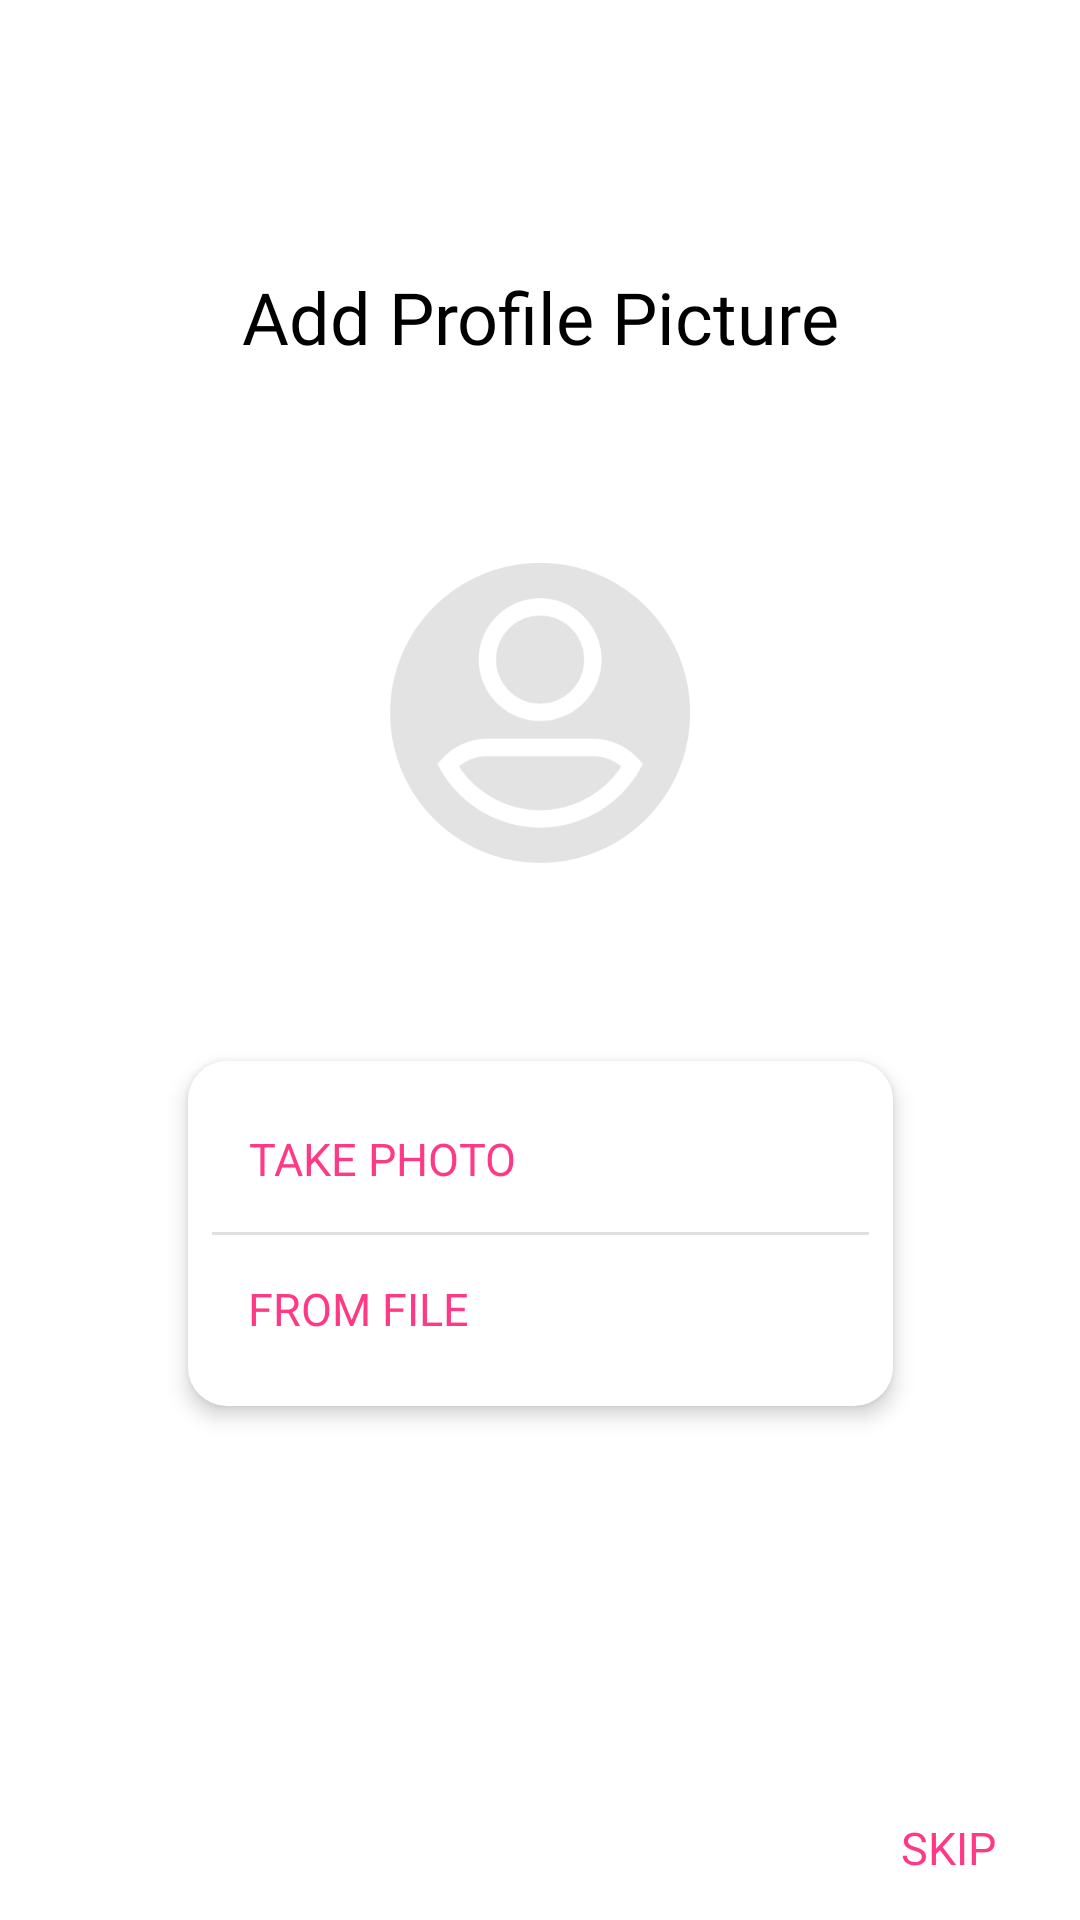

The Android layout XML behind this screen, and the referenced resources:
<!-- AndroidManifest.xml: application theme AppTheme -->
<!-- res/layout/fragment_add_profile_picture.xml -->
<?xml version="1.0" encoding="utf-8"?>
<androidx.constraintlayout.widget.ConstraintLayout xmlns:android="http://schemas.android.com/apk/res/android"
    xmlns:tools="http://schemas.android.com/tools"
    xmlns:android1="http://schemas.android.com/apk/res/android"
    android:layout_width="match_parent"
    android:layout_height="match_parent"
    xmlns:app="http://schemas.android.com/apk/res-auto"
    tools:context=".ui.user_auth.add_profile_picture.AddProfilePictureFragment">

    

    <TextView
        android:id="@+id/textViewHeaderAddPicture"
        style="@style/TitleBase.Black"
        android:layout_width="wrap_content"
        android:layout_height="wrap_content"
        android:layout_marginTop="24dp"

        android:fontFamily="@font/heebo_bold"
        android:text="@string/add_profile_picture"
        android:layout_marginBottom="66dp"
        app:layout_constraintEnd_toEndOf="parent"
        app:layout_constraintStart_toStartOf="parent"
        app:layout_constraintBottom_toTopOf="@id/imageViewAddProfilePictureAccountScreen"/>

    <androidx.appcompat.widget.AppCompatImageView
        android:id="@+id/imageViewAddProfilePictureAccountScreen"
        android:layout_width="100dp"
        android:layout_height="100dp"

        android:src="@drawable/user"
        android:layout_marginBottom="165dp"
        app:layout_constraintStart_toStartOf="parent"
        app:layout_constraintEnd_toEndOf="parent"
        app:layout_constraintTop_toTopOf="parent"
        app:layout_constraintBottom_toBottomOf="parent"/>
    
    <androidx.constraintlayout.widget.ConstraintLayout
        app:layout_constraintCircleRadius="4dp"
        android:background="@drawable/view_shape_button_back"
        android:elevation="4dp"
        android:padding="8dp"
        android:layout_width="235dp"
        android:layout_height="115dp"

        android:layout_marginTop="66dp"
        app:layout_constraintTop_toBottomOf="@id/imageViewAddProfilePictureAccountScreen"
        app:layout_constraintStart_toStartOf="parent"
        app:layout_constraintEnd_toEndOf="parent">

        <androidx.appcompat.widget.AppCompatButton
            android:id="@+id/buttonAddProfilePicScreen"
            style="@style/BorderlessButton"
            android:text="@string/take_photo"
            app:layout_constraintTop_toTopOf="parent"
            app:layout_constraintBottom_toTopOf="@id/dividerAddProfilePicScreen"
            app:layout_constraintStart_toStartOf="@id/dividerAddProfilePicScreen"
            />


        <View
            android:id="@+id/dividerAddProfilePicScreen"
            android:layout_width="match_parent"
            android:layout_height="1dp"
            android:background="?android:attr/listDivider"

            app:layout_constraintTop_toTopOf="parent"
            app:layout_constraintStart_toStartOf="parent"
            app:layout_constraintEnd_toEndOf="parent"
            app:layout_constraintBottom_toBottomOf="parent"/>

        <androidx.appcompat.widget.AppCompatButton
            android:id="@+id/buttonFromFileAddProfilePicScreen"
            style="@style/BorderlessButton"
            android:text="@string/from_file"

            app:layout_constraintTop_toBottomOf="@id/dividerAddProfilePicScreen"
            app:layout_constraintStart_toStartOf="@id/dividerAddProfilePicScreen"
            app:layout_constraintBottom_toBottomOf="parent"
            />
    </androidx.constraintlayout.widget.ConstraintLayout>

    <androidx.appcompat.widget.AppCompatButton
        android:id="@+id/buttonSkipAddProfilePicScreen"
        style="@style/BorderlessButton"
        android:text="@string/skip"

        app:layout_constraintEnd_toEndOf="parent"
        app:layout_constraintBottom_toBottomOf="parent"/>

</androidx.constraintlayout.widget.ConstraintLayout>
<!-- resources referenced by this layout -->
<resources>
  <!-- drawable user: png bitmap (drawable, 10630 bytes) -->
  <!-- drawable view_shape_button_back (drawable) -->
  <?xml version="1.0" encoding="utf-8"?>
  <shape xmlns:android="http://schemas.android.com/apk/res/android">
      <corners
          android:radius="13dp"
          />
      <solid
          android:color="#FFFFFF"
          />
      <size
          android:width="235dp"
          android:height="115dp"
          />
  </shape>
  <string name="add_profile_picture">Add Profile Picture</string>
  <string name="from_file">From File</string>
  <string name="skip">Skip</string>
  <string name="take_photo">Take Photo</string>
  <style name="BorderlessButton" parent="Widget.AppCompat.Button.Borderless">
          <item name="fontFamily">@font/heebo_bold</item>
          <item name="android:textSize">15sp</item>
          <item name="android:layout_height">wrap_content</item>
          <item name="android:layout_width">wrap_content</item>
          <item name="android:textColor">@color/pink</item>
      </style>
  <style name="TitleBase.Black">
          <item name="android:textColor">@color/black</item>
      </style>
  <style name="AppTheme" parent="Theme.MaterialComponents.Light">
          
          <item name="colorPrimary">@color/colorPrimary</item>
          <item name="colorPrimaryDark">@color/colorPrimaryDark</item>
          <item name="colorAccent">@color/colorAccent</item>
          <item name="titleTextColor">@color/colorPrimaryDark</item>
          <item name="android:textColorSecondary">@color/colorPrimaryDark</item>
          <item name="drawableTint">@color/colorPrimaryDark</item>
          <item name="itemIconTint">@color/colorPrimaryDark</item>
          <item name="rippleColor">@color/pink</item>
          <item name="android:actionButtonStyle">@style/ButtonPink</item>
          <item name="android:buttonStyleInset">@style/ButtonPink</item>
      </style>
  <color name="pink">#FF3985</color>
  <color name="black">#000000</color>
  <color name="colorPrimary">#FFFFFF</color>
  <color name="colorPrimaryDark">#0C0246</color>
  <color name="colorAccent">#FF3985</color>
  <style name="ButtonPink" parent="TextAppearance.MaterialComponents.Button">
          <item name="tint">@color/pink</item>
          <item name="buttonTint">@color/pink</item>
      </style>
</resources>
